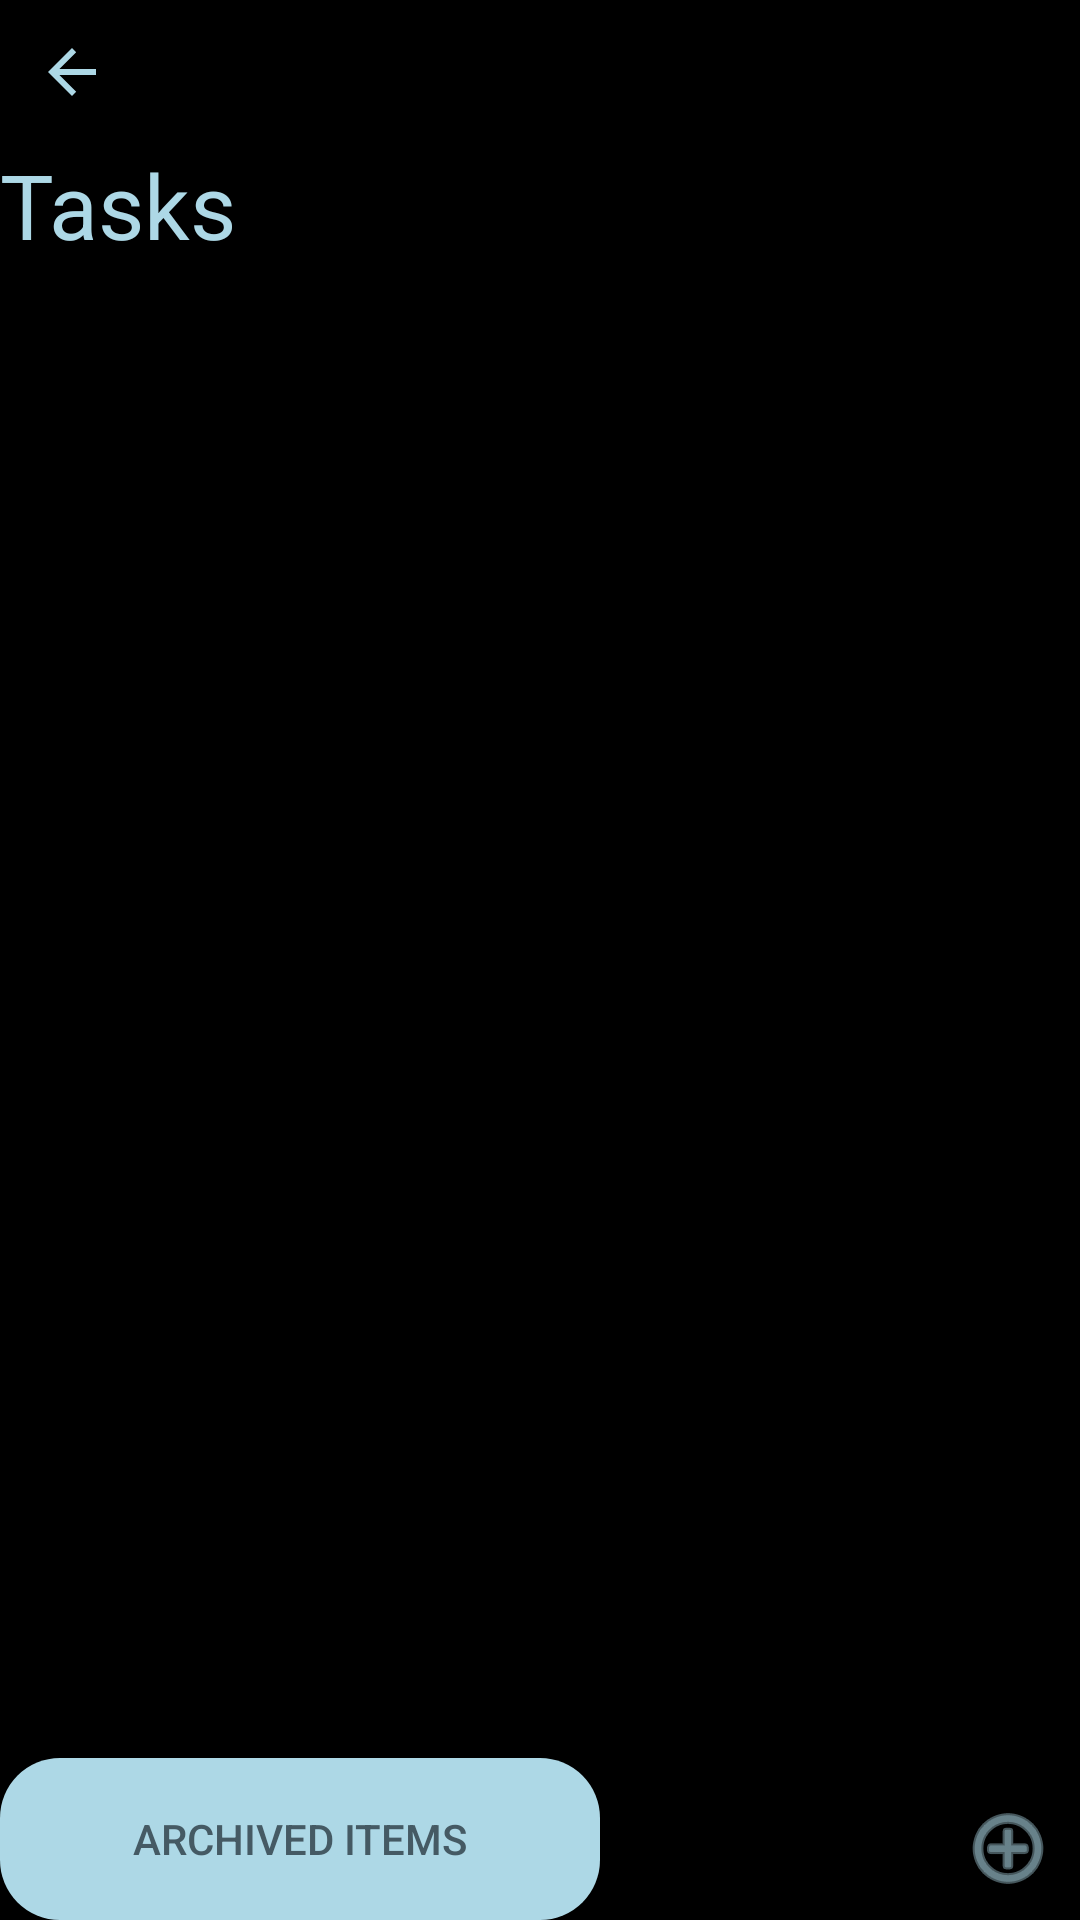

Reconstruct the res/layout file that produces this screen, plus the resources it refers to.
<!-- AndroidManifest.xml: application theme Theme.DMIT2504OA01lab2YoungjaeLee -->
<!-- res/layout/activity_list_items.xml -->
<?xml version="1.0" encoding="utf-8"?>
<androidx.constraintlayout.widget.ConstraintLayout xmlns:android="http://schemas.android.com/apk/res/android"
    xmlns:app="http://schemas.android.com/apk/res-auto"
    xmlns:tools="http://schemas.android.com/tools"
    android:layout_width="match_parent"
    android:layout_height="match_parent"
    android:background="@color/bg_main"
    >


    <TextView
        android:id="@+id/title_list_view"
        android:layout_width="wrap_content"
        android:layout_height="wrap_content"
        android:text="@string/title_list_item_view"
        android:textColor="@color/font_light_blue"
        android:gravity="center_vertical"
        android:textSize="@dimen/font_size_title"
        tools:ignore="MissingConstraints"
        app:layout_constraintTop_toBottomOf="@+id/redirects_to_main_back_button"/>

    <ImageButton
        android:id="@+id/add_button"
        android:layout_width="48dp"
        android:layout_height="48dp"
        android:background="@color/bg_main"
        android:tint="@color/font_light_blue"
        android:contentDescription="@string/add_icon2_description"
        app:srcCompat="@android:drawable/ic_menu_add"
        tools:layout_editor_absoluteX="301dp"
        tools:layout_editor_absoluteY="646dp"
        app:layout_constraintBottom_toBottomOf="parent"
        app:layout_constraintRight_toRightOf="parent"
        />

    <Button
        android:id="@+id/view_archived_button"
        android:layout_width="200dp"
        android:layout_height="54dp"
        android:background="@drawable/button"
        android:text="@string/archived_button_main"
        android:textColor="@color/font_button"
        android:radius="30dp"
        tools:ignore="MissingConstraints"
        tools:layout_editor_absoluteX="40dp"
        tools:layout_editor_absoluteY="647dp"
        app:layout_constraintBottom_toBottomOf="parent"
        />

    <ImageButton
        android:id="@+id/redirects_to_main_back_button"
        android:layout_width="48dp"
        android:layout_height="48dp"
        android:background="@color/bg_main"
        android:contentDescription="@string/back_arrow_icon_description"
        android:tint="@color/font_light_blue"
        app:srcCompat="?attr/actionModeCloseDrawable"
        tools:ignore="MissingConstraints"
        tools:layout_editor_absoluteX="16dp"
        tools:layout_editor_absoluteY="16dp"
        app:layout_constraintTop_toTopOf="parent"
        />

    <ListView
        android:id="@+id/list"
        android:layout_width="match_parent"
        android:layout_height="500dp"
        tools:ignore="MissingConstraints"
        tools:layout_editor_absoluteX="0dp"
        tools:layout_editor_absoluteY="118dp"
        app:layout_constraintTop_toBottomOf="@+id/title_list_view"
        app:layout_constraintBottom_toTopOf="@+id/view_archived_button"
        app:layout_constraintLeft_toLeftOf="parent"
        app:layout_constraintRight_toRightOf="parent"/>

    <ImageButton
        android:id="@+id/menu_button"
        android:layout_width="48dp"
        android:layout_height="48dp"
        app:srcCompat="@drawable/outline_more_vert_24"
        tools:layout_editor_absoluteX="342dp"
        tools:layout_editor_absoluteY="0dp"
        android:background="@color/bg_main"
        android:tint="@color/font_light_blue"
        app:layout_constraintTop_toTopOf="parent"
        app:layout_constraintRight_toRightOf="parent"
        android:onClick="showPopup"
        android:contentDescription="@string/menu_icon_description" />

</androidx.constraintlayout.widget.ConstraintLayout>
<!-- resources referenced by this layout -->
<resources>
  <color name="bg_main">#000000</color>
  <color name="font_button">#455A64</color>
  <color name="font_light_blue">#ADD8E6</color>
  <dimen name="font_size_title">30sp</dimen>
  <!-- drawable button (drawable) -->
  <?xml version="1.0" encoding="utf-8"?>
  <shape xmlns:android="http://schemas.android.com/apk/res/android" android:shape="rectangle">
      <solid android:color="@color/font_light_blue" />
      <corners android:radius="20dp" />
  </shape>
  <string name="add_icon2_description">add-icon2</string>
  <string name="archived_button_main">Archived items</string>
  <string name="back_arrow_icon_description">back-arrow-icon</string>
  <string name="menu_icon_description">menu-icon</string>
  <string name="title_list_item_view">Tasks</string>
  <style name="Theme.DMIT2504OA01lab2YoungjaeLee" parent="Theme.AppCompat.Light.NoActionBar">
          <item name="android:colorBackground">@color/bg_grey</item>
          <item name="android:textColor">@color/font_white</item>
          <item name="android:alertDialogTheme">@style/AlertDialogTheme.Dark</item>
      </style>
  <color name="bg_grey">#222222</color>
  <color name="font_white">#FFFFFF</color>
  <style name="AlertDialogTheme.Dark" parent="android:Theme.DeviceDefault.Dialog.Alert">
          <item name="android:colorBackground">@color/bg_grey</item>
      </style>
</resources>
